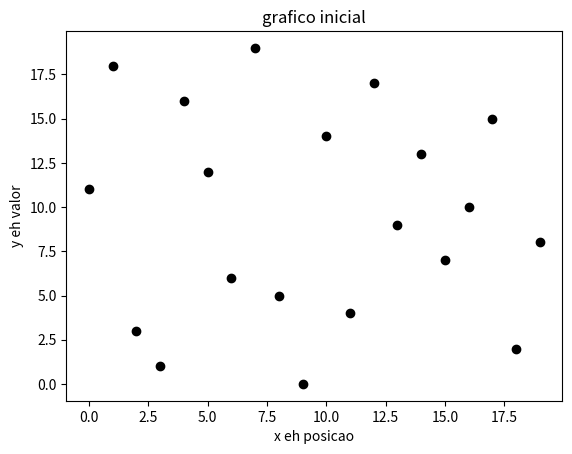

Write the Python code that produced this figure. (Note: this script raises an exception after producing the figure.)
# N quantidade de numeros que tem na lista
N = 20
# exposicao dos numero da lista
lista = [11, 18, 3, 1, 16, 12, 6, 19, 5, 0, 14, 4, 17, 9, 13, 7, 10, 15, 2, 8]
# imprimir a lista no formato original 
print("lista original", lista)
# criamos um grafico
import matplotlib.pyplot as plt
x = range(0,N,1)
#criamos a figura do grafico
plt.figure()
# plotamos x por y
plt.plot(x,lista,'ok')
# para por o titulo na grafico e nos eixos
plt.title("grafico inicial")
plt.xlabel("x eh posicao")
plt.ylabel("y eh valor")
# salvar a figura na pasta fig
plt.savefig("fig/bubble-inicio.png")
# fechar a figura
plt.close()
mudanca = 1
semtroca = 1
# de quanto em quanto sera organizado a lista
for i in range(0,N-1,1):
# FOR IN RANGE e um comando que gera a lista 
    for j in range(i+1,N,1):
        plt.figure()
        plt.plot(x,'or')
        plt.plot(lista,'ob')
        plt.title("grafico com troca e sem troca")
        plt.xlabel("x eh posicao")
        plt.ylabel("y eh valor")
        plt.savefig("fig/bubble-it-{}.png".format(semtroca))
        plt.close() 
        semtroca = semtroca + 1
# comando que realiza a troca dos elementos da lista toda vez que i for maior do que j
        if lista[i] > lista[j]:
# cria uma variavel que guarda os elementos da lista i, temporariamente, enquanto estao ocorrendo as trocas
            temp = lista[i]
# Depois disso podemos igualar a variavel i com o elemento da variavel j
            lista[i] = lista [j]
# em seguida, podemos associar o elemento da lista j a variavel temp, pois trocamos de lugar a variavel i e a variavel j
            lista[j] = temp 
            plt.figure()
            plt.plot(x,lista,'ok')
            plt.title("grafico inicial")
            plt.xlabel("x eh posicao")
            plt.ylabel("y eh valor")
            plt.savefig("fig/bubble-troca-{}.png".format(mudanca))
            plt.close()
            mudanca = mudanca + 1
# imprimir a lista original em ordem crescente			
print("lista crescente", lista)
print("lista dos cinco menores", lista[0:5])
print("lista dos cinco maiores", lista[N-5:N])
x = range(0,N,1)
plt.figure()
plt.plot(x,lista,'ok')
plt.title("grafico inicial")
plt.xlabel("x eh posicao")
plt.ylabel("y eh valor")
plt.savefig("fig/bubble-fim.png")
plt.close()


